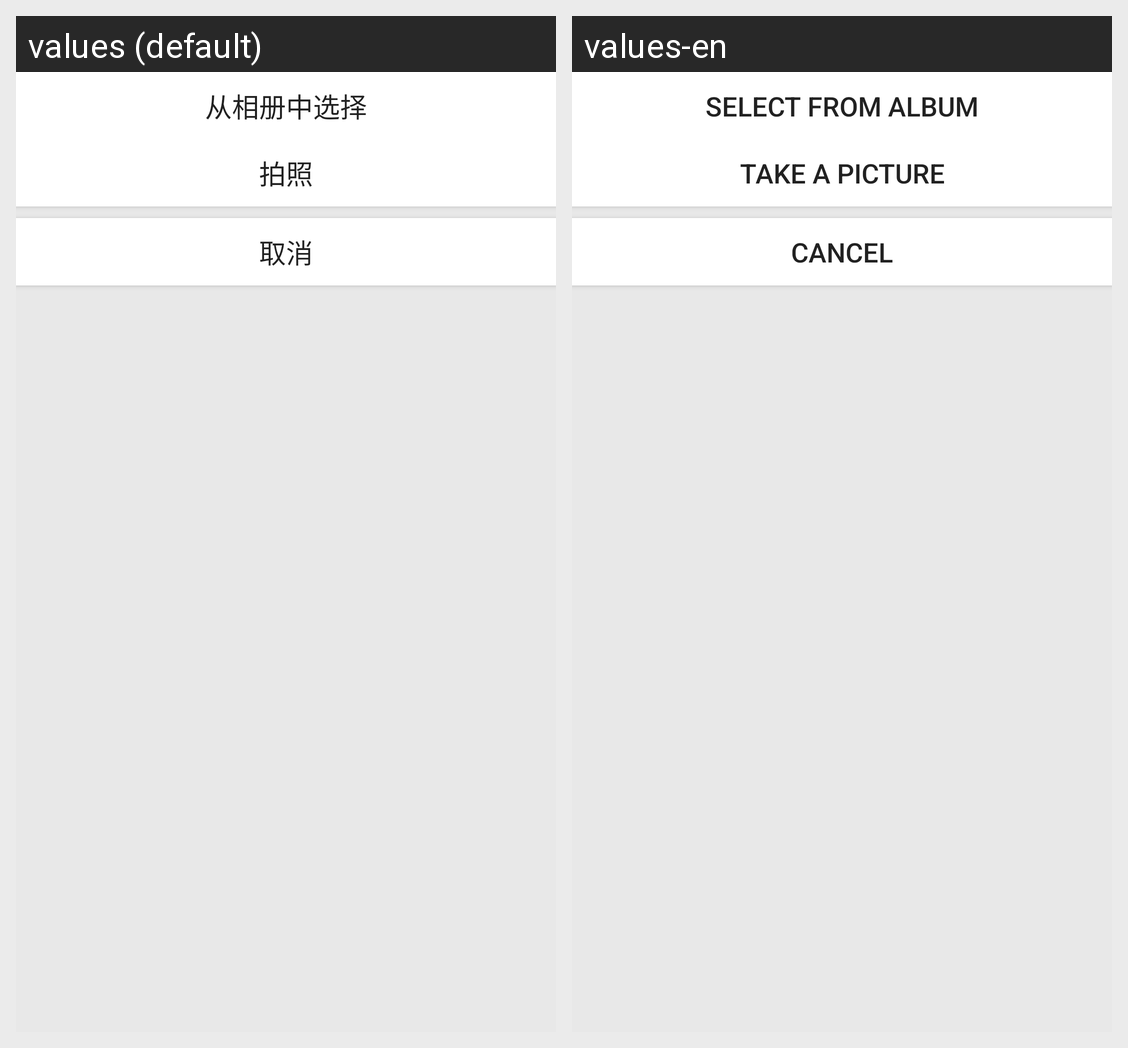

For this localized Android screen grid, give each drawn string resource with its value in every locale shown.
Android screen res/layout/choose_pcicture_dailog.xml rendered under 2 locales, left to right: values (default), values-en. Device: Nexus 5 (rendered at 1080×1920; each locale shown at half size, 540×960, under a caption strip naming it); theme AppTheme.
Strings drawn on this screen, with the default value and each locale's value (text and hints the layout hard-codes, and strings that could not be matched under every locale, appear in the picture but are not listed):

select_from_album
  values: 从相册中选择
  values-en: Select from album

take_a_picture
  values: 拍照
  values-en: take a picture

exit_cancel
  values: 取消
  values-en: cancel
